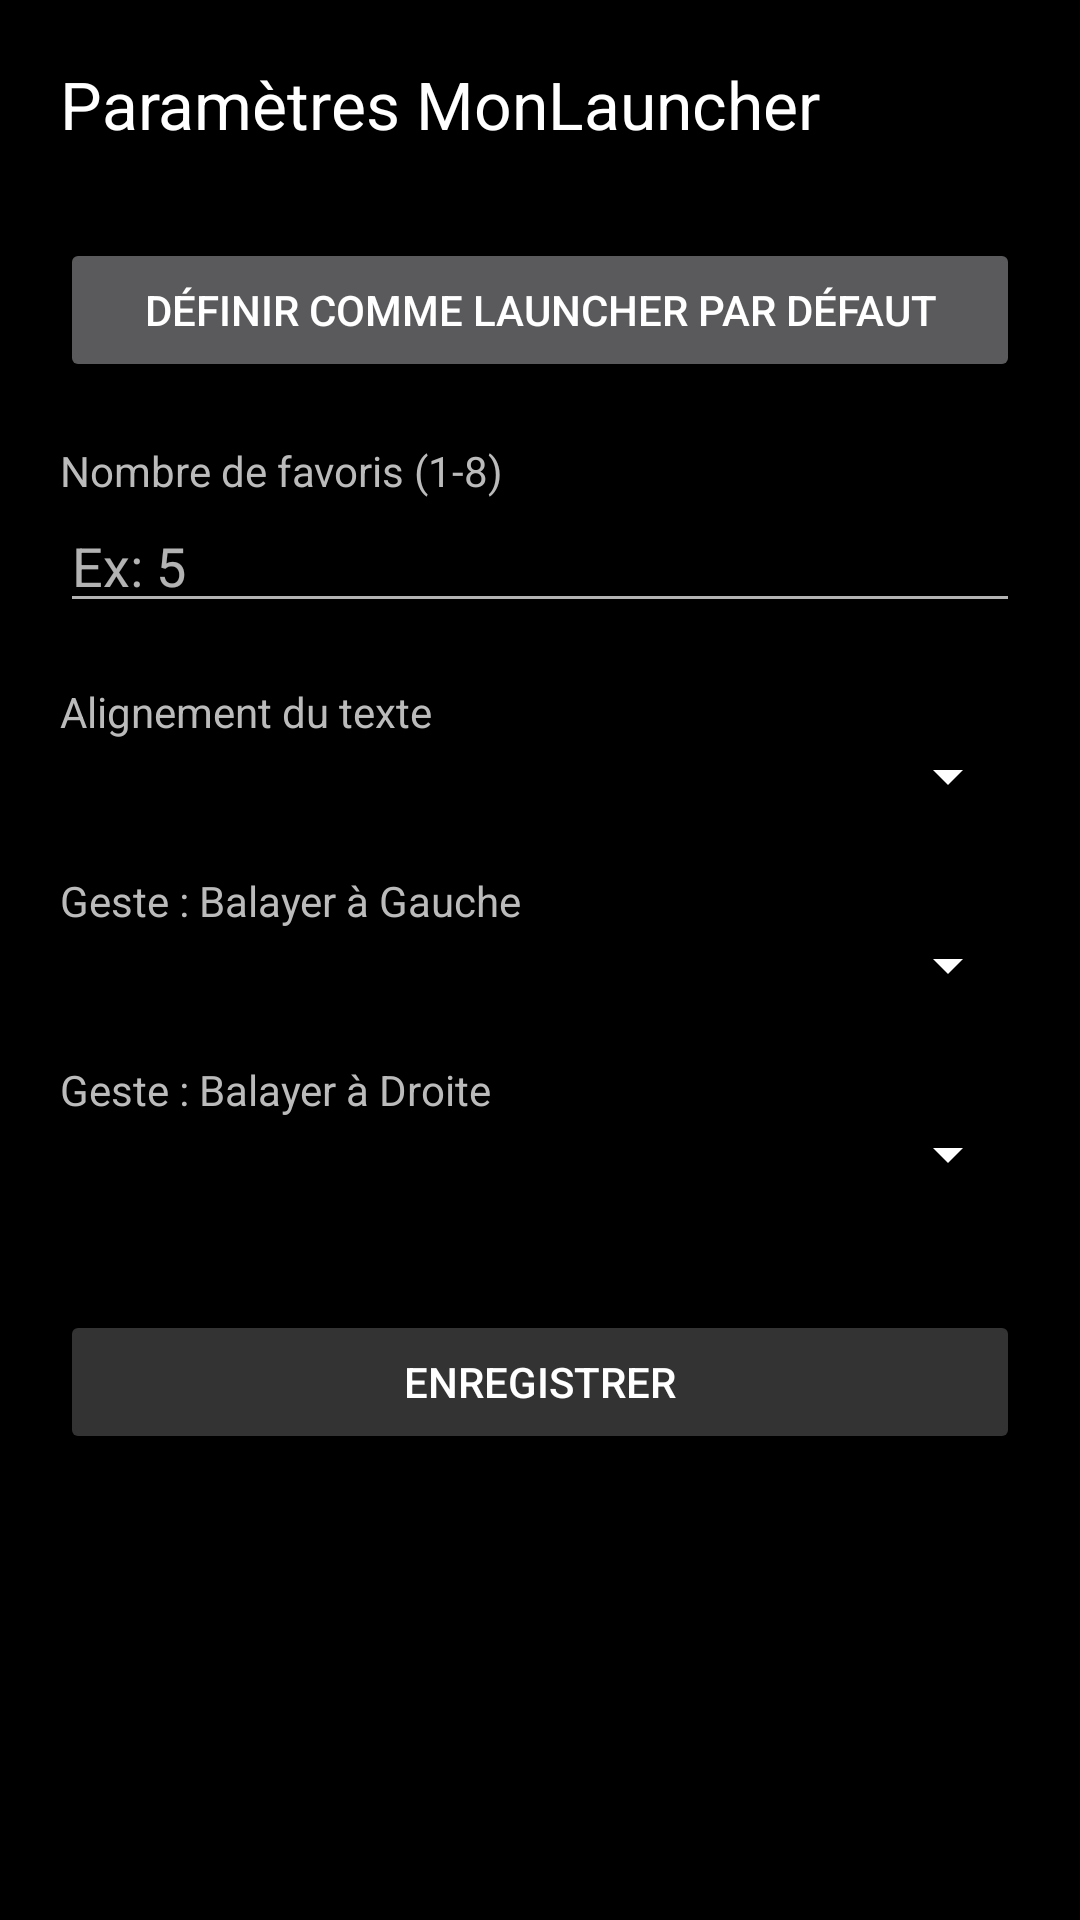

Produce the Android XML layout that renders to this screen, including the resource entries it uses.
<!-- AndroidManifest.xml: application theme Theme.AppCompat.NoActionBar -->
<!-- res/layout/activity_settings.xml -->
<ScrollView xmlns:android="http://schemas.android.com/apk/res/android"
    android:layout_width="match_parent"
    android:layout_height="match_parent"
    android:background="#000000"
    android:padding="20dp">

    <LinearLayout
        android:layout_width="match_parent"
        android:layout_height="wrap_content"
        android:orientation="vertical">

        <TextView
            android:layout_width="wrap_content"
            android:layout_height="wrap_content"
            android:text="Paramètres MonLauncher"
            android:textColor="#FFFFFF"
            android:textSize="22sp"
            android:layout_marginBottom="30dp"/>

        <Button
            android:id="@+id/btn_set_default"
            android:layout_width="match_parent"
            android:layout_height="wrap_content"
            android:text="Définir comme Launcher par défaut"
            android:layout_marginBottom="20dp" />

        <TextView
            android:layout_width="wrap_content"
            android:layout_height="wrap_content"
            android:text="Nombre de favoris (1-8)"
            android:textColor="#BBBBBB" />

        <EditText
            android:id="@+id/edit_fav_count"
            android:layout_width="match_parent"
            android:layout_height="wrap_content"
            android:inputType="number"
            android:textColor="#FFFFFF"
            android:hint="Ex: 5" />

        <TextView
            android:layout_width="wrap_content"
            android:layout_height="wrap_content"
            android:text="Alignement du texte"
            android:textColor="#BBBBBB"
            android:layout_marginTop="20dp" />

        <Spinner
            android:id="@+id/spinner_alignment"
            android:layout_width="match_parent"
            android:layout_height="wrap_content"
            android:backgroundTint="#FFFFFF" />

        <TextView
            android:layout_width="wrap_content"
            android:layout_height="wrap_content"
            android:text="Geste : Balayer à Gauche"
            android:textColor="#BBBBBB"
            android:layout_marginTop="20dp" />

        <Spinner
            android:id="@+id/spinner_swipe_left"
            android:layout_width="match_parent"
            android:layout_height="wrap_content"
            android:backgroundTint="#FFFFFF" />

        <TextView
            android:layout_width="wrap_content"
            android:layout_height="wrap_content"
            android:text="Geste : Balayer à Droite"
            android:textColor="#BBBBBB"
            android:layout_marginTop="20dp" />

        <Spinner
            android:id="@+id/spinner_swipe_right"
            android:layout_width="match_parent"
            android:layout_height="wrap_content"
            android:backgroundTint="#FFFFFF" />

        <Button
            android:id="@+id/btn_save"
            android:layout_width="match_parent"
            android:layout_height="wrap_content"
            android:text="Enregistrer"
            android:layout_marginTop="40dp"
            android:backgroundTint="#333333" />

    </LinearLayout>
</ScrollView>
<!-- resources referenced by this layout -->
<resources>

</resources>
